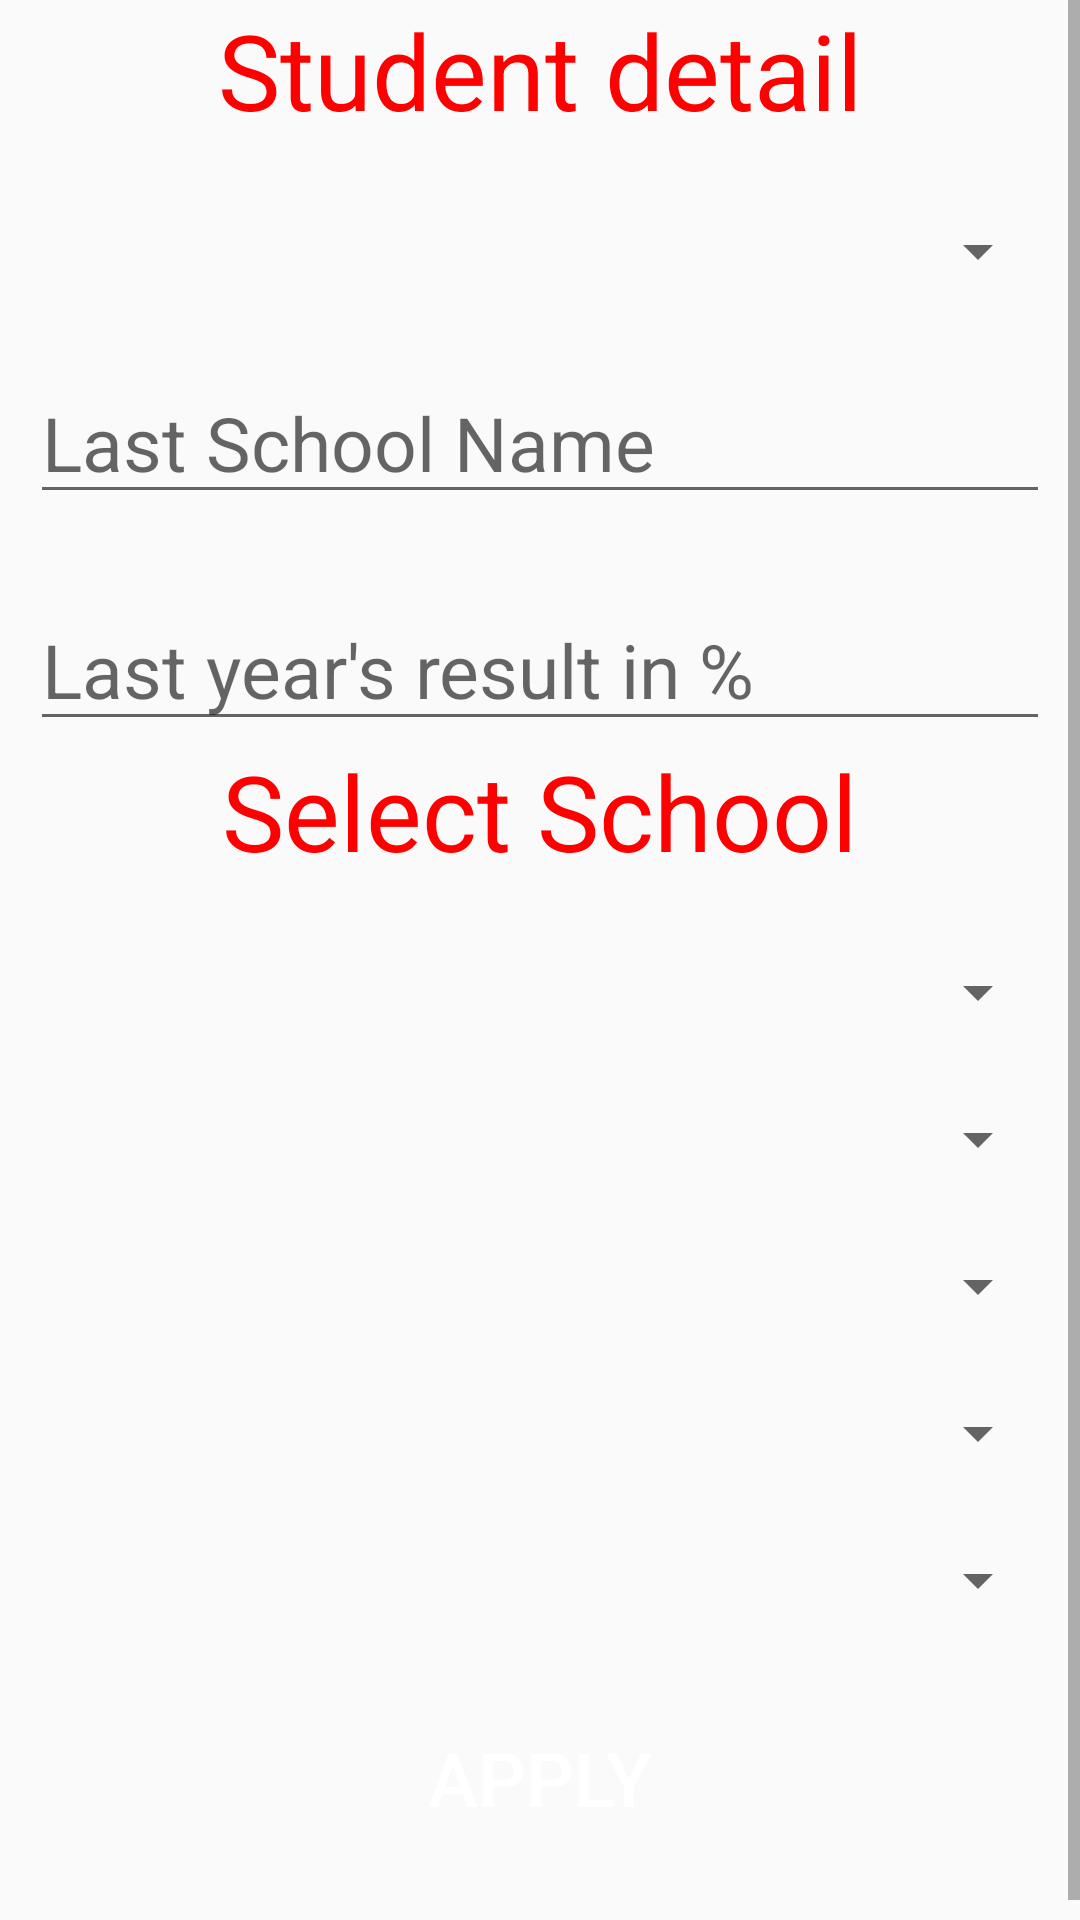

This screen was rendered from an Android layout file. Write that file and the resources it references.
<!-- AndroidManifest.xml: application theme AppTheme -->
<!-- res/layout/activity_apply.xml -->
<?xml version="1.0" encoding="utf-8"?>
<android.support.constraint.ConstraintLayout xmlns:android="http://schemas.android.com/apk/res/android"
    xmlns:app="http://schemas.android.com/apk/res-auto"
    xmlns:tools="http://schemas.android.com/tools"
    android:layout_width="match_parent"
    android:layout_height="match_parent"
    tools:context="amit.schoolhub.apply">

    <ScrollView
        android:id="@+id/scrollview_apply"
        android:layout_width="match_parent"
        android:layout_height="match_parent"
        app:layout_constraintEnd_toEndOf="parent"
        app:layout_constraintStart_toStartOf="parent"
        app:layout_constraintTop_toTopOf="parent">

        <LinearLayout
            android:id="@+id/apply_lin"
            android:layout_width="match_parent"
            android:layout_height="wrap_content"
            android:orientation="vertical">

            <TextView
                android:id="@+id/tv_studentdetail"
                android:layout_width="match_parent"
                android:layout_height="wrap_content"
                android:text="@string/studentdetail"
                android:textSize="35dp"
                android:textAlignment="center"
                android:textColor="#F00"
                />

            <Spinner
                android:id="@+id/sp_passedstd"
                android:layout_width="match_parent"
                android:layout_height="wrap_content"
                android:layout_marginLeft="10dp"
                android:layout_marginRight="10dp"
                android:layout_marginTop="25dp"
                android:textSize="25sp"
                android:ems="10"
                />

            <EditText
                android:id="@+id/et_lastschool"
                android:layout_width="match_parent"
                android:layout_height="wrap_content"
                android:hint="@string/lastschoolname"
                android:layout_marginLeft="10dp"
                android:layout_marginRight="10dp"
                android:layout_marginTop="25dp"
                android:textSize="25sp"
                android:ems="10"
                />

            <EditText
                android:id="@+id/et_result"
                android:layout_width="match_parent"
                android:layout_height="wrap_content"
                android:hint="@string/lastyearresult"
                android:inputType="number"
                android:layout_marginLeft="10dp"
                android:layout_marginRight="10dp"
                android:layout_marginTop="25dp"
                android:textSize="25sp"
                android:ems="10"
                />

            <TextView
                android:id="@+id/tv_selectschhol"
                android:layout_width="match_parent"
                android:layout_height="wrap_content"
                android:text="@string/selectschool"
                android:textSize="35dp"
                android:textAlignment="center"
                android:textColor="#F00"
                />
            <Spinner
                android:id="@+id/sp_school1"
                android:layout_width="match_parent"
                android:layout_height="wrap_content"
                android:layout_marginLeft="10dp"
                android:layout_marginRight="10dp"
                android:layout_marginTop="25dp"
                android:textSize="25sp"
                android:ems="10"
                />
            <Spinner
                android:id="@+id/sp_school2"
                android:layout_width="match_parent"
                android:layout_height="wrap_content"
                android:layout_marginLeft="10dp"
                android:layout_marginRight="10dp"
                android:layout_marginTop="25dp"
                android:textSize="25sp"
                android:ems="10"
                />
            <Spinner
                android:id="@+id/sp_school3"
                android:layout_width="match_parent"
                android:layout_height="wrap_content"
                android:layout_marginLeft="10dp"
                android:layout_marginRight="10dp"
                android:layout_marginTop="25dp"
                android:textSize="25sp"
                android:ems="10"
                />
            <Spinner
                android:id="@+id/sp_school4"
                android:layout_width="match_parent"
                android:layout_height="wrap_content"
                android:layout_marginLeft="10dp"
                android:layout_marginRight="10dp"
                android:layout_marginTop="25dp"
                android:textSize="25sp"
                android:ems="10"
                />
            <Spinner
                android:id="@+id/sp_school5"
                android:layout_width="match_parent"
                android:layout_height="wrap_content"
                android:layout_marginLeft="10dp"
                android:layout_marginRight="10dp"
                android:layout_marginTop="25dp"
                android:textSize="25sp"
                android:ems="10"
                />
            <Button
                android:id="@+id/bt_apply"
                style="@style/Widget.AppCompat.Button.Colored"
                android:layout_width="243dp"
                android:layout_height="68dp"
                android:layout_gravity="center"
                android:layout_marginTop="20dp"
                android:layout_marginBottom="20dp"
                android:background="@drawable/background_signup"
                android:text="@string/apply"
                android:textSize="25dp"
                android:textColor="#fff"
                />
        </LinearLayout>




    </ScrollView>


</android.support.constraint.ConstraintLayout>
<!-- resources referenced by this layout -->
<resources>
  <string name="apply">Apply</string>
  <string name="lastschoolname">Last School Name</string>
  <string name="lastyearresult">Last year\'s result in %</string>
  <string name="selectschool">Select School</string>
  <string name="studentdetail">Student detail</string>
  <style name="AppTheme" parent="Theme.AppCompat.Light.DarkActionBar">
          
          <item name="colorPrimary">@color/colorPrimary</item>
          <item name="colorPrimaryDark">@color/colorPrimaryDark</item>
          <item name="colorAccent">@color/colorAccent</item>
  
      </style>
  <color name="colorPrimary">#3F51B5</color>
  <color name="colorPrimaryDark">#303F9F</color>
  <color name="colorAccent">#FF4081</color>
</resources>
